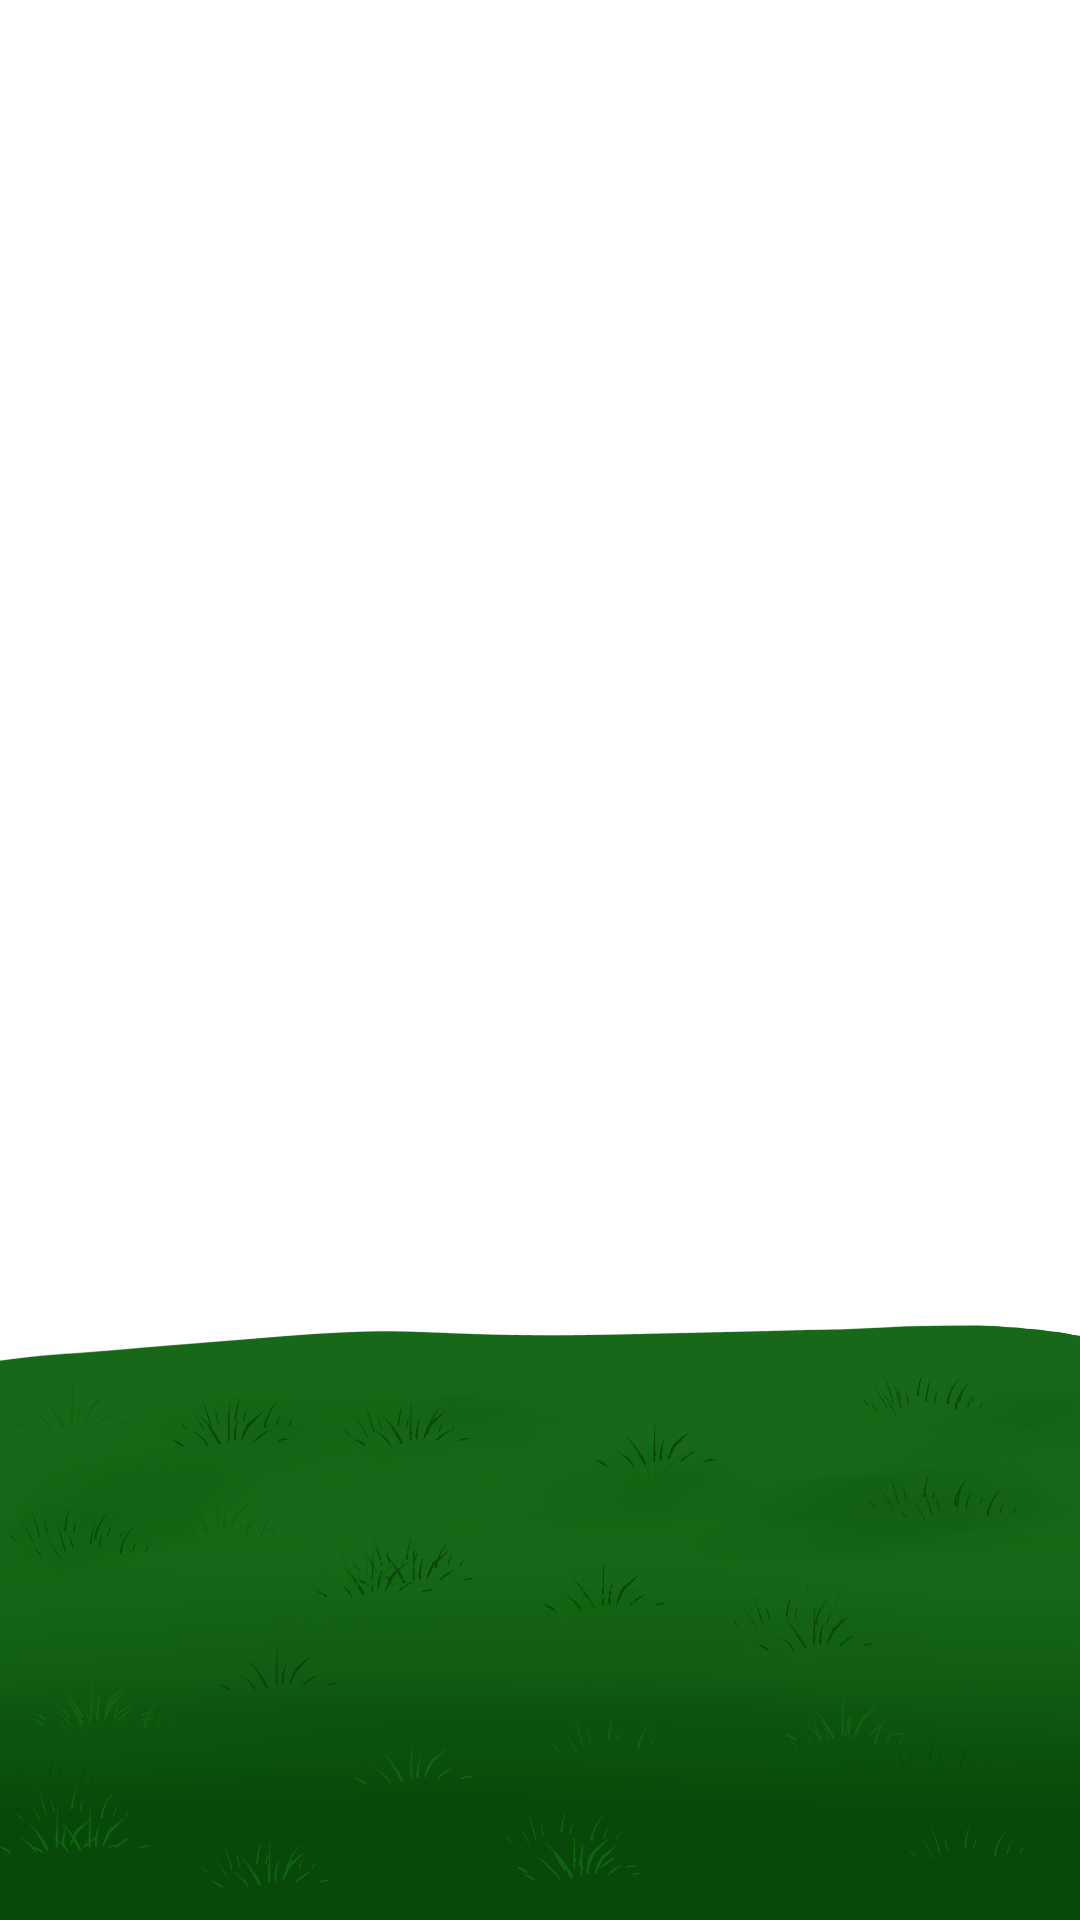

Write the Android layout XML for this screen, with the resource values it uses.
<!-- AndroidManifest.xml: application theme Theme.Tamagotchi.NoActionBar -->
<!-- res/layout/fragment_dining_room.xml -->
<?xml version="1.0" encoding="utf-8"?>
<FrameLayout xmlns:android="http://schemas.android.com/apk/res/android"
    xmlns:app="http://schemas.android.com/apk/res-auto"
    xmlns:tools="http://schemas.android.com/tools"
    android:layout_width="match_parent"
    android:layout_height="match_parent">

    <ImageView
        android:id="@+id/imageView"
        android:layout_width="match_parent"
        android:layout_height="match_parent"
        android:scaleType="centerCrop"
        android:src="@drawable/main_background" />

    <ImageView
        android:id="@+id/imageView2"
        android:layout_width="match_parent"
        android:layout_height="@dimen/ui_floor_size"
        android:layout_gravity="bottom"
        android:scaleType="centerCrop"
        android:src="@drawable/main_floor" />
</FrameLayout>
<!-- resources referenced by this layout -->
<resources>
  <dimen name="ui_floor_size">200dp</dimen>
  <!-- drawable main_floor: png bitmap (drawable, 167298 bytes) -->
  <style name="Theme.Tamagotchi.NoActionBar">
          <item name="android:windowFullscreen">true</item>
          <item name="windowActionBar">false</item>
          <item name="windowNoTitle">true</item>
      </style>
</resources>
